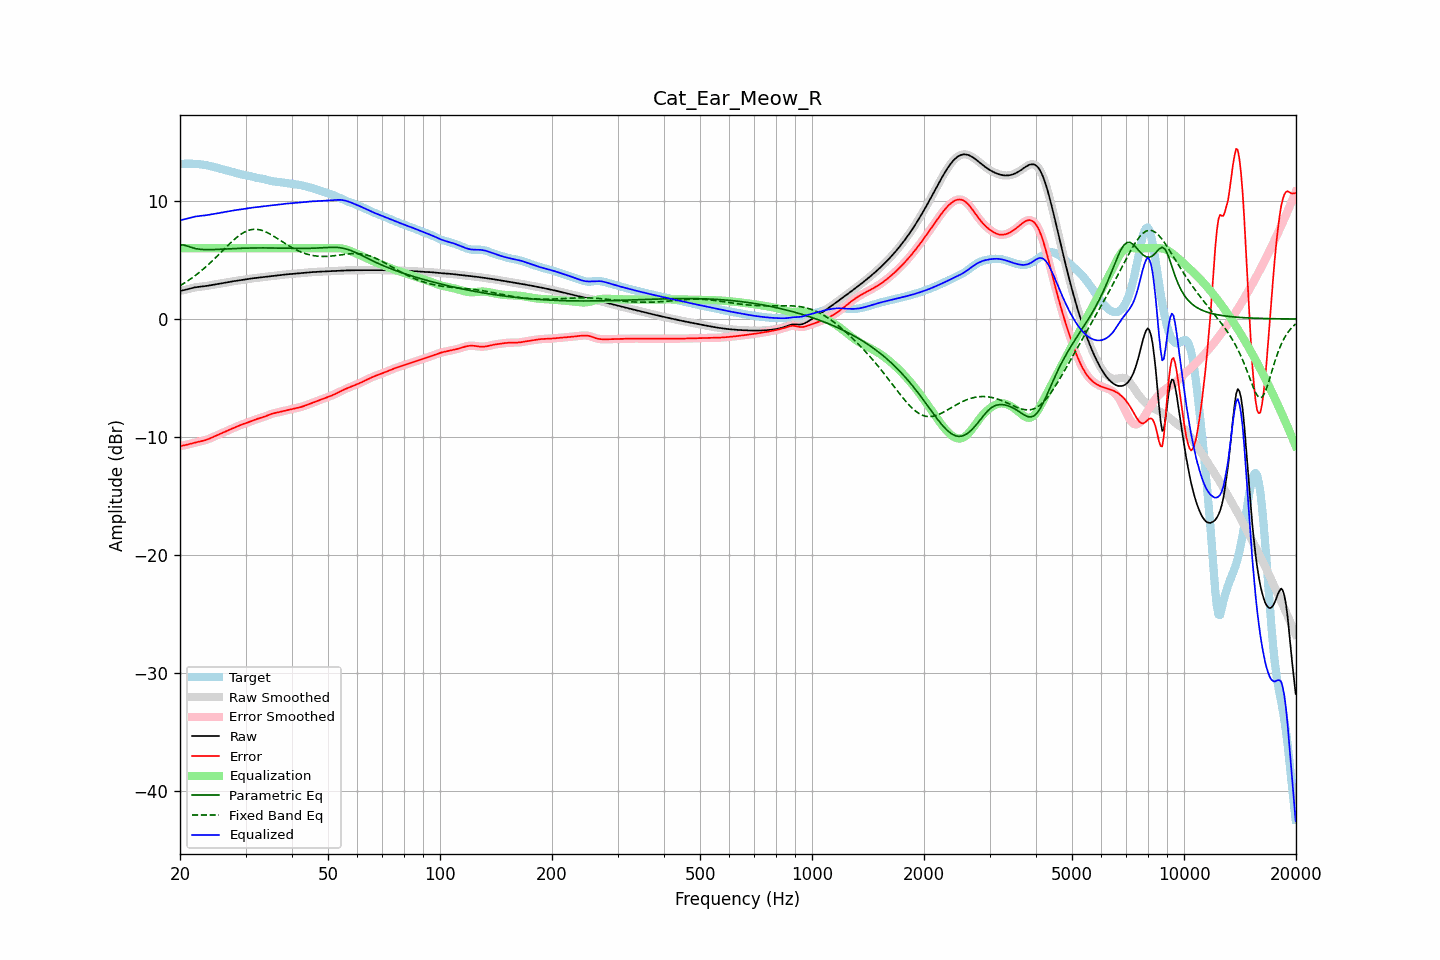

The table this chart was drawn from, first rows:
frequency, raw, error, smoothed, error_smoothed, equalization, parametric_eq, fixed_band_eq, equalized_raw, equalized_smoothed, target
20.00, 2.38, -10.77, 2.38, -10.77, 6.00, 6.28, 2.83, 8.38, 8.38, 13.15
20.20, 2.41, -10.75, 2.41, -10.75, 6.00, 6.28, 2.91, 8.41, 8.41, 13.16
20.40, 2.44, -10.73, 2.44, -10.73, 6.00, 6.28, 2.99, 8.44, 8.44, 13.17
20.61, 2.47, -10.70, 2.47, -10.70, 6.00, 6.25, 3.07, 8.47, 8.47, 13.17
20.81, 2.50, -10.67, 2.50, -10.67, 6.00, 6.22, 3.16, 8.50, 8.50, 13.17
21.02, 2.54, -10.63, 2.54, -10.63, 6.00, 6.17, 3.25, 8.54, 8.54, 13.18
21.23, 2.58, -10.59, 2.58, -10.60, 6.00, 6.12, 3.34, 8.58, 8.58, 13.18
21.44, 2.62, -10.56, 2.62, -10.56, 6.00, 6.08, 3.44, 8.62, 8.62, 13.17
21.66, 2.65, -10.52, 2.65, -10.52, 6.00, 6.03, 3.53, 8.65, 8.65, 13.17
21.87, 2.68, -10.49, 2.68, -10.49, 6.00, 6.00, 3.64, 8.68, 8.68, 13.16
22.09, 2.70, -10.45, 2.70, -10.46, 6.00, 5.97, 3.74, 8.70, 8.70, 13.16
22.31, 2.72, -10.43, 2.72, -10.43, 6.00, 5.94, 3.84, 8.72, 8.72, 13.14
22.54, 2.73, -10.40, 2.73, -10.40, 6.00, 5.92, 3.95, 8.73, 8.73, 13.13
22.76, 2.75, -10.37, 2.75, -10.37, 6.00, 5.91, 4.06, 8.75, 8.75, 13.11
22.99, 2.76, -10.34, 2.76, -10.34, 6.00, 5.90, 4.18, 8.76, 8.76, 13.10
23.22, 2.78, -10.30, 2.78, -10.30, 6.00, 5.89, 4.30, 8.78, 8.78, 13.08
23.45, 2.79, -10.26, 2.79, -10.26, 6.00, 5.88, 4.41, 8.79, 8.79, 13.05
23.69, 2.82, -10.21, 2.82, -10.21, 6.00, 5.88, 4.54, 8.82, 8.82, 13.03
23.92, 2.84, -10.16, 2.84, -10.16, 6.00, 5.88, 4.66, 8.84, 8.84, 13.00
24.16, 2.87, -10.10, 2.87, -10.10, 6.00, 5.88, 4.79, 8.87, 8.87, 12.97
24.40, 2.89, -10.04, 2.89, -10.04, 6.00, 5.89, 4.92, 8.89, 8.89, 12.94
24.65, 2.92, -9.98, 2.92, -9.98, 6.00, 5.89, 5.05, 8.92, 8.92, 12.90
24.89, 2.94, -9.92, 2.94, -9.92, 6.00, 5.90, 5.18, 8.94, 8.94, 12.86
25.14, 2.97, -9.86, 2.97, -9.86, 6.00, 5.90, 5.32, 8.97, 8.97, 12.83
25.39, 2.99, -9.80, 2.99, -9.80, 6.00, 5.91, 5.45, 8.99, 8.99, 12.79
25.65, 3.01, -9.74, 3.01, -9.74, 6.00, 5.91, 5.59, 9.01, 9.01, 12.75
25.91, 3.03, -9.68, 3.03, -9.68, 6.00, 5.92, 5.72, 9.03, 9.03, 12.71
26.16, 3.05, -9.62, 3.05, -9.62, 6.00, 5.93, 5.86, 9.05, 9.05, 12.67
26.43, 3.08, -9.56, 3.08, -9.56, 6.00, 5.94, 6.00, 9.08, 9.08, 12.64
26.69, 3.10, -9.50, 3.10, -9.50, 6.00, 5.94, 6.13, 9.10, 9.10, 12.60
26.96, 3.13, -9.44, 3.13, -9.44, 6.00, 5.95, 6.27, 9.13, 9.13, 12.57
27.23, 3.16, -9.38, 3.15, -9.38, 6.00, 5.96, 6.40, 9.16, 9.15, 12.53
27.50, 3.18, -9.32, 3.18, -9.32, 6.00, 5.96, 6.53, 9.18, 9.18, 12.50
27.77, 3.20, -9.26, 3.20, -9.26, 6.00, 5.97, 6.65, 9.20, 9.20, 12.46
28.05, 3.22, -9.20, 3.22, -9.20, 6.00, 5.98, 6.78, 9.22, 9.22, 12.42
28.33, 3.24, -9.14, 3.24, -9.14, 6.00, 5.98, 6.89, 9.24, 9.24, 12.38
28.62, 3.26, -9.08, 3.26, -9.08, 6.00, 5.99, 7.00, 9.26, 9.26, 12.35
28.90, 3.28, -9.03, 3.28, -9.03, 6.00, 5.99, 7.10, 9.28, 9.28, 12.31
29.19, 3.30, -8.97, 3.30, -8.97, 6.00, 6.00, 7.20, 9.30, 9.30, 12.28
29.48, 3.33, -8.92, 3.33, -8.92, 6.00, 6.00, 7.29, 9.33, 9.33, 12.25
29.78, 3.35, -8.87, 3.35, -8.87, 6.00, 6.01, 7.37, 9.35, 9.35, 12.22
30.08, 3.37, -8.83, 3.37, -8.83, 6.00, 6.01, 7.43, 9.37, 9.37, 12.20
30.38, 3.39, -8.78, 3.39, -8.78, 6.00, 6.02, 7.49, 9.39, 9.39, 12.17
30.68, 3.41, -8.73, 3.41, -8.73, 6.00, 6.02, 7.53, 9.41, 9.41, 12.14
30.99, 3.43, -8.68, 3.43, -8.68, 6.00, 6.02, 7.57, 9.43, 9.43, 12.11
31.30, 3.45, -8.63, 3.45, -8.63, 6.00, 6.02, 7.59, 9.45, 9.45, 12.07
31.61, 3.46, -8.57, 3.46, -8.57, 6.00, 6.03, 7.61, 9.46, 9.46, 12.04
31.93, 3.48, -8.52, 3.48, -8.52, 6.00, 6.03, 7.61, 9.48, 9.48, 12.00
32.24, 3.50, -8.47, 3.50, -8.47, 6.00, 6.03, 7.60, 9.50, 9.50, 11.97
32.57, 3.51, -8.43, 3.51, -8.43, 6.00, 6.03, 7.58, 9.51, 9.51, 11.94
32.89, 3.53, -8.39, 3.53, -8.39, 6.00, 6.03, 7.56, 9.53, 9.53, 11.92
33.22, 3.55, -8.35, 3.55, -8.35, 6.00, 6.03, 7.51, 9.55, 9.55, 11.90
33.55, 3.57, -8.31, 3.57, -8.30, 6.00, 6.03, 7.47, 9.57, 9.57, 11.87
33.89, 3.59, -8.26, 3.59, -8.25, 6.00, 6.03, 7.41, 9.59, 9.59, 11.84
34.23, 3.60, -8.20, 3.60, -8.20, 6.00, 6.03, 7.35, 9.60, 9.60, 11.80
34.57, 3.62, -8.14, 3.62, -8.14, 6.00, 6.03, 7.28, 9.62, 9.62, 11.76
34.92, 3.64, -8.09, 3.64, -8.09, 6.00, 6.03, 7.21, 9.64, 9.64, 11.73
35.27, 3.65, -8.05, 3.65, -8.05, 6.00, 6.03, 7.13, 9.65, 9.65, 11.70
35.62, 3.67, -8.01, 3.67, -8.01, 6.00, 6.02, 7.05, 9.67, 9.67, 11.67
35.97, 3.68, -7.97, 3.68, -7.97, 6.00, 6.02, 6.96, 9.68, 9.68, 11.66
... 635 more rows
